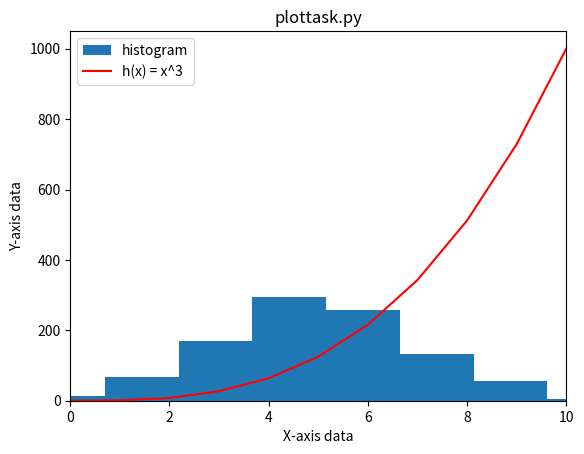

Write the Python code that produced this figure.
# plottask.py
# this program displays a histogram of normal distribution
# of 1000 values with mean of 5 and standard deviation of 2
# and plots a function as outlined in the code
# Author: Rachel King

import numpy as np
import matplotlib.pyplot as plt

#np.random.seed(1)
numbers = np.random.normal(loc=5, scale=2, size=1000)    # loc is the mean, scale is the standard deviation

plt.hist(numbers, label="histogram")    # this creates a histogram plot of a normal distribution of 1000 values with mean of 5 and standard deviation of 2

x = np.array(range(0,11))   # this sets the range of x from 0 to 9
y = x**3                    # to set y = x cubed

plt.plot(x, y, color='r', label="h(x) = x^3") # this plots the function y = x cubed
plt.title("plottask.py")                            # this adds the title
plt.xlabel("X-axis data")                           # this adds a label to x axis
plt.ylabel("Y-axis data")                           # this adds a label to y axis
plt.legend()                                        # this adds a legend to the plot
plt.xlim([0, 10])                      # this sets the x axis to display from 0-10 only
plt.savefig("plottask.png")            # this saves the plot as a figure in the same folder